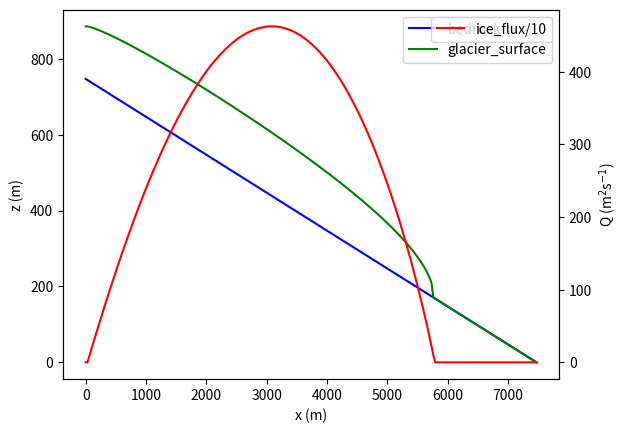

The matplotlib source for this figure:
#this code solves one dimensional flowline model using an explicit finite diff method
#plots the final steady state
import matplotlib.pyplot as plt
import numpy as np

#constants
rho= 900.0;g= 9.8;A= 1.e-16;n= 3.
c= 0.03125*(2*A/(n+2))*(rho*g)**n
#geometry
dx= 30.; x_steps= 250; 
X=np.arange(x_steps)*dx # Total domain of the numerical scheme
dt= 0.002;t_steps=250001;

#Initial geometry of the bed
s_bed=0.1;z_bed= np.array([6000.-s_bed*dx*i for i in range(x_steps)])
#mass balance parameters
beta= 0.01; ela= 5860.

#initialisation. Initial state for ice thickness
h=np.zeros(x_steps)

# evolve profiles
for t in range(t_steps):
    z_ice=z_bed+h # compute ice surface
    m_b= - beta*(ela-z_ice) # compute surface mass balance
    s_ice=(z_ice[1:]-z_ice[:x_steps-1])/dx #surface slope
    f_ice=-c*(s_ice**3)*(h[1:]+h[:x_steps-1])**5 #ice fluxes
    h[1:x_steps-1]+=((f_ice[:x_steps-2]-f_ice[1:])/dx+m_b[1:x_steps-1])*dt #update ice thickness
    h[0]=h[1]-s_bed*dx #no-flux BC on top
    h.clip(min=0,out=h) # remove negative thickness values
    
    if t % 25000 == 0:
        print(t * dt)

#plotting
fig=plt.figure()
ax1 = fig.add_subplot(111)
ax1.plot(X,z_bed-z_bed[x_steps-1],'b-',label="bedrock")
ax1.plot(X,z_ice-z_bed[x_steps-1],'g-',label="glacier_surface")
ax1.set_xlabel("x (m)")
ax1.set_ylabel("z (m)") 
plt.legend(loc=0)

ax2 = ax1.twinx()
ax2.plot(X,np.append([0],f_ice/10),'r-',label="ice_flux/10")
ax2.set_ylabel("Q (m$^2$s$^{-1}$)")
plt.legend(loc=0)
plt.show()
